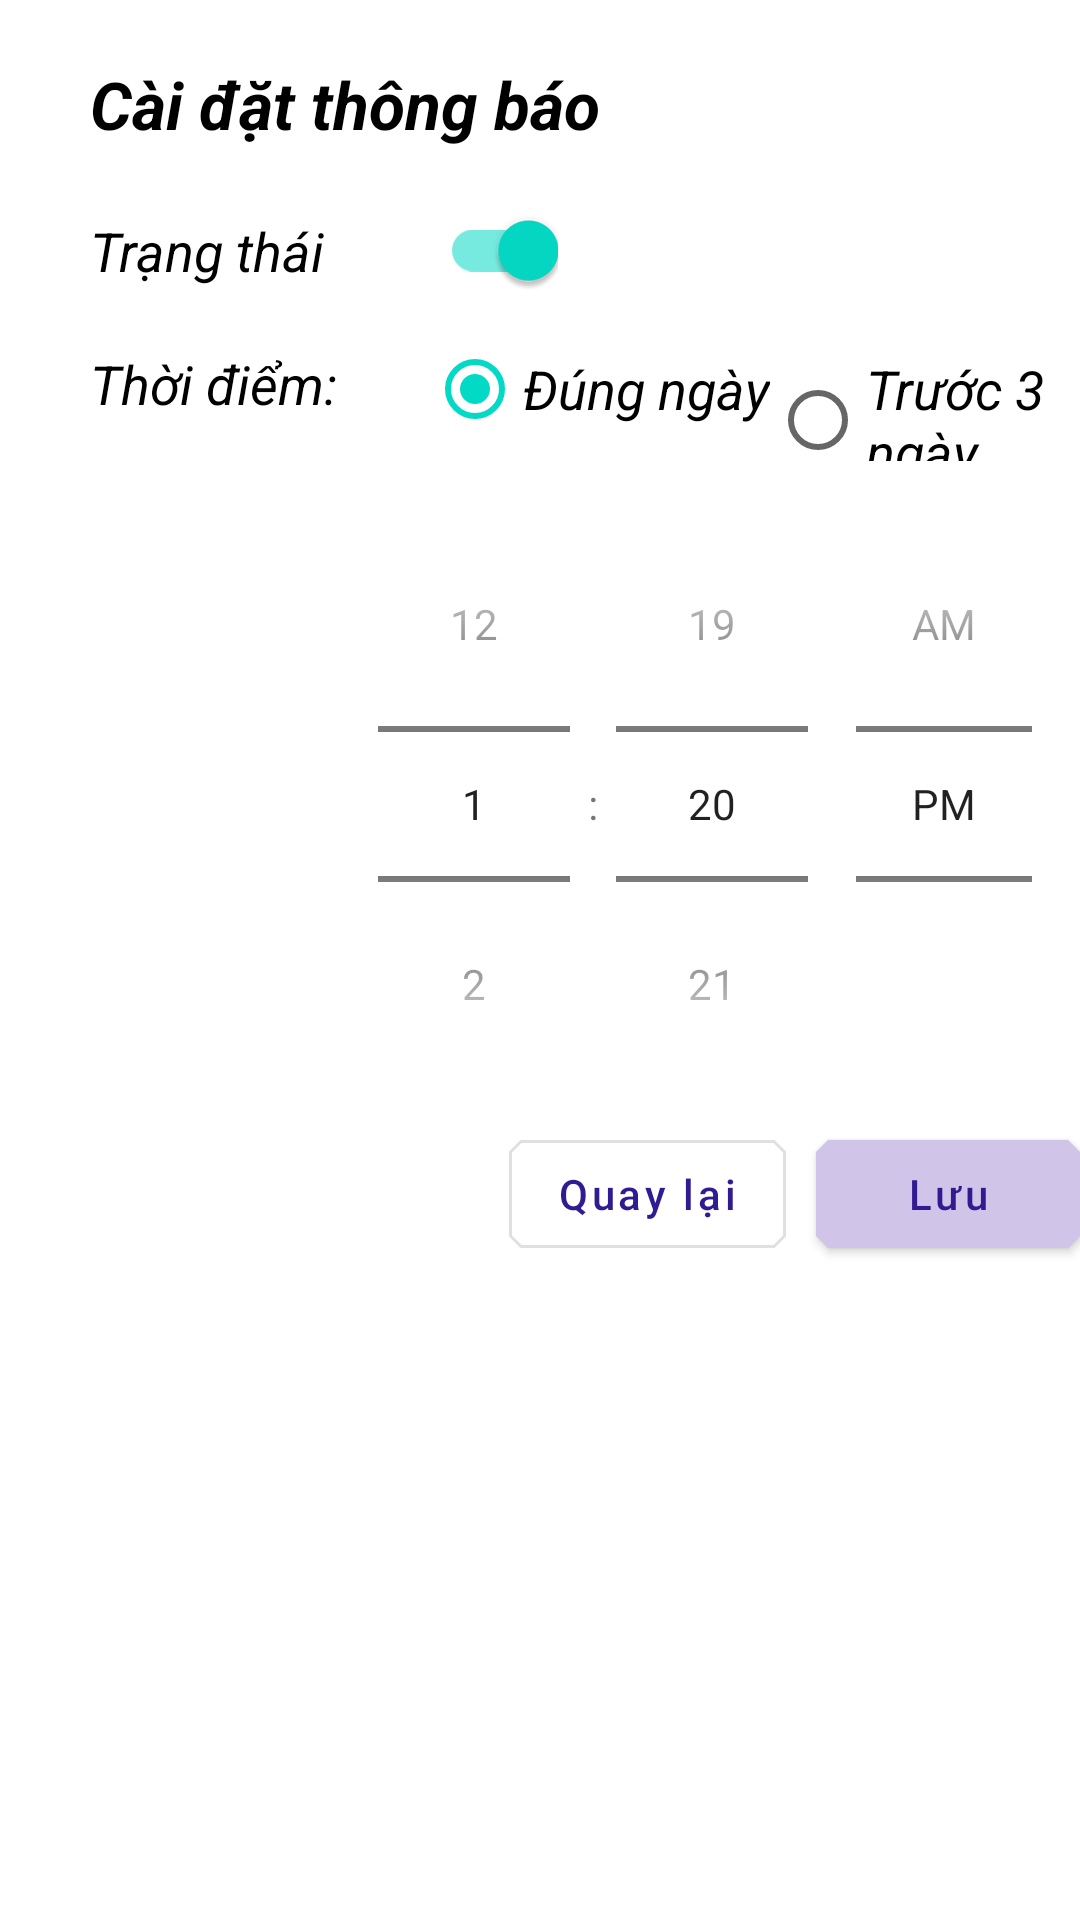

Write the Android layout XML for this screen, with the resource values it uses.
<!-- AndroidManifest.xml: application theme Theme.GradutionThsis -->
<!-- res/layout/activity_notify.xml -->
<?xml version="1.0" encoding="utf-8"?>
<RelativeLayout xmlns:android="http://schemas.android.com/apk/res/android"
    android:layout_width="match_parent"
    android:layout_height="match_parent">

    <TextView
        android:id="@+id/textTitle"
        android:layout_width="match_parent"
        android:layout_height="wrap_content"
        android:layout_marginStart="30dp"
        android:layout_marginTop="20dp"
        android:layout_marginEnd="30dp"
        android:layout_marginBottom="10dp"
        android:text="@string/setting_notification"
        android:textColor="@color/black"
        android:textSize="22sp"
        android:textStyle="bold|italic" />

    <TextView
        android:id="@+id/textStatus"
        android:layout_width="wrap_content"
        android:layout_height="wrap_content"
        android:layout_below="@id/textTitle"
        android:layout_marginStart="30dp"
        android:layout_marginTop="12dp"
        android:layout_marginEnd="30dp"
        android:text="@string/status"
        android:textColor="@color/black"
        android:textSize="18sp"
        android:textStyle="normal|italic" />

    <com.google.android.material.switchmaterial.SwitchMaterial
        android:id="@+id/switchMaterial"
        android:layout_width="wrap_content"
        android:layout_height="wrap_content"
        android:layout_below="@id/textTitle"
        android:layout_toEndOf="@id/textStatus"
        android:checked="true"/>

    <TextView
        android:id="@+id/textTime"
        android:layout_width="wrap_content"
        android:layout_height="wrap_content"
        android:layout_below="@id/textStatus"
        android:layout_marginStart="30dp"
        android:layout_marginTop="20dp"
        android:layout_marginEnd="30dp"
        android:text="@string/time_notify"
        android:textColor="@color/black"
        android:textSize="18sp"
        android:textStyle="normal|italic" />

    <RadioGroup
        android:id="@+id/radioGroup"
        android:layout_width="wrap_content"
        android:layout_height="wrap_content"
        android:layout_below="@id/textStatus"
        android:layout_marginTop="10dp"
        android:layout_toEndOf="@id/textTime"
        android:orientation="horizontal">

        <RadioButton
            android:id="@+id/radCurrent"
            style="@style/Widget.App.RadioButton"
            android:layout_width="wrap_content"
            android:layout_height="wrap_content"
            android:checked="true"
            android:text="@string/current_day"
            android:textSize="18sp"
            android:textStyle="italic|normal" />

        <RadioButton
            android:id="@+id/radBefore"
            style="@style/Widget.App.RadioButton"
            android:layout_width="wrap_content"
            android:layout_height="wrap_content"
            android:text="@string/three_days_before"
            android:textSize="18sp"
            android:textStyle="italic|normal" />

    </RadioGroup>

    <TimePicker
        android:id="@+id/timePicker"
        android:layout_width="wrap_content"
        android:layout_height="wrap_content"
        android:layout_below="@id/textTime"
        android:layout_marginStart="110dp"
        android:layout_marginTop="22dp"
        android:timePickerMode="spinner" />

    <androidx.appcompat.widget.LinearLayoutCompat
        android:layout_width="wrap_content"
        android:layout_height="wrap_content"
        android:layout_below="@id/timePicker"
        android:layout_alignParentEnd="true"
        android:orientation="horizontal">

        <com.google.android.material.button.MaterialButton
            android:id="@+id/buttonBack"
            style="@style/Widget.App.Button.OutlinedButton"
            android:layout_width="wrap_content"
            android:layout_height="wrap_content"
            android:layout_below="@id/timePicker"
            android:layout_marginEnd="10dp"
            android:text="@string/back"
            android:textAllCaps="false" />

        <com.google.android.material.button.MaterialButton
            android:id="@+id/buttonSave"
            style="@style/Widget.App.Button"
            android:layout_width="wrap_content"
            android:layout_height="wrap_content"
            android:text="@string/save"
            android:textAllCaps="false" />
    </androidx.appcompat.widget.LinearLayoutCompat>


</RelativeLayout>
<!-- resources referenced by this layout -->
<resources>
  <color name="black">#FF000000</color>
  <string name="back">Quay lại</string>
  <string name="current_day">Đúng ngày</string>
  <string name="save">Lưu</string>
  <string name="setting_notification">Cài đặt thông báo</string>
  <string name="status">Trạng thái</string>
  <string name="three_days_before">Trước 3 ngày</string>
  <string name="time_notify">Thời điểm: </string>
  <style name="Widget.App.Button" parent="Widget.MaterialComponents.Button">
          <item name="materialThemeOverlay">@style/ThemeOverlay.App.Button</item>
          <item name="shapeAppearance">@style/ShapeAppearance.App.SmallComponent</item>
      </style>
  <style name="Widget.App.Button.OutlinedButton" parent="Widget.MaterialComponents.Button.OutlinedButton">
          <item name="materialThemeOverlay">@style/ThemeOverlay.App.Button.TextButton</item>
          <item name="shapeAppearance">@style/ShapeAppearance.App.SmallComponent</item>
      </style>
  <style name="Widget.App.RadioButton" parent="Widget.MaterialComponents.CompoundButton.RadioButton">
          <item name="materialThemeOverlay">@style/ThemeOverlay.App.RadioButton</item>
      </style>
  <style name="Theme.GradutionThsis" parent="Theme.MaterialComponents.DayNight.DarkActionBar">
          
          <item name="colorPrimary">@color/purple_500</item>
          <item name="colorPrimaryVariant">@color/purple_700</item>
          <item name="colorOnPrimary">@color/white</item>
          
          <item name="colorSecondary">@color/teal_200</item>
          <item name="colorSecondaryVariant">@color/teal_700</item>
          <item name="colorOnSecondary">@color/black</item>
          
          <item name="android:statusBarColor" tools:targetApi="l">?attr/colorPrimaryVariant</item>
          
      </style>
  <style name="ThemeOverlay.App.Button" parent="">
          <item name="colorPrimary">@color/shrine_pink_100</item>
          <item name="colorOnPrimary">@color/shrine_pink_900</item>
      </style>
  <style name="ShapeAppearance.App.SmallComponent" parent="ShapeAppearance.MaterialComponents.SmallComponent">
          <item name="cornerFamily">cut</item>
          <item name="cornerSize">4dp</item>
      </style>
  <style name="ThemeOverlay.App.Button.TextButton" parent="">
          <item name="colorPrimary">@color/shrine_pink_900</item>
      </style>
  <style name="ThemeOverlay.App.RadioButton" parent="">
          <item name="colorOnSurface">@color/shrine_pink_900</item>
          <item name="colorSecondary">@color/shrine_pink_100</item>
      </style>
  <color name="purple_500">#FF6200EE</color>
  <color name="purple_700">#FF3700B3</color>
  <color name="white">#FFFFFFFF</color>
  <color name="teal_200">#FF03DAC5</color>
  <color name="teal_700">#FF018786</color>
  <color name="shrine_pink_100">#D1C4E9</color>
  <color name="shrine_pink_900">#311B92</color>
</resources>
